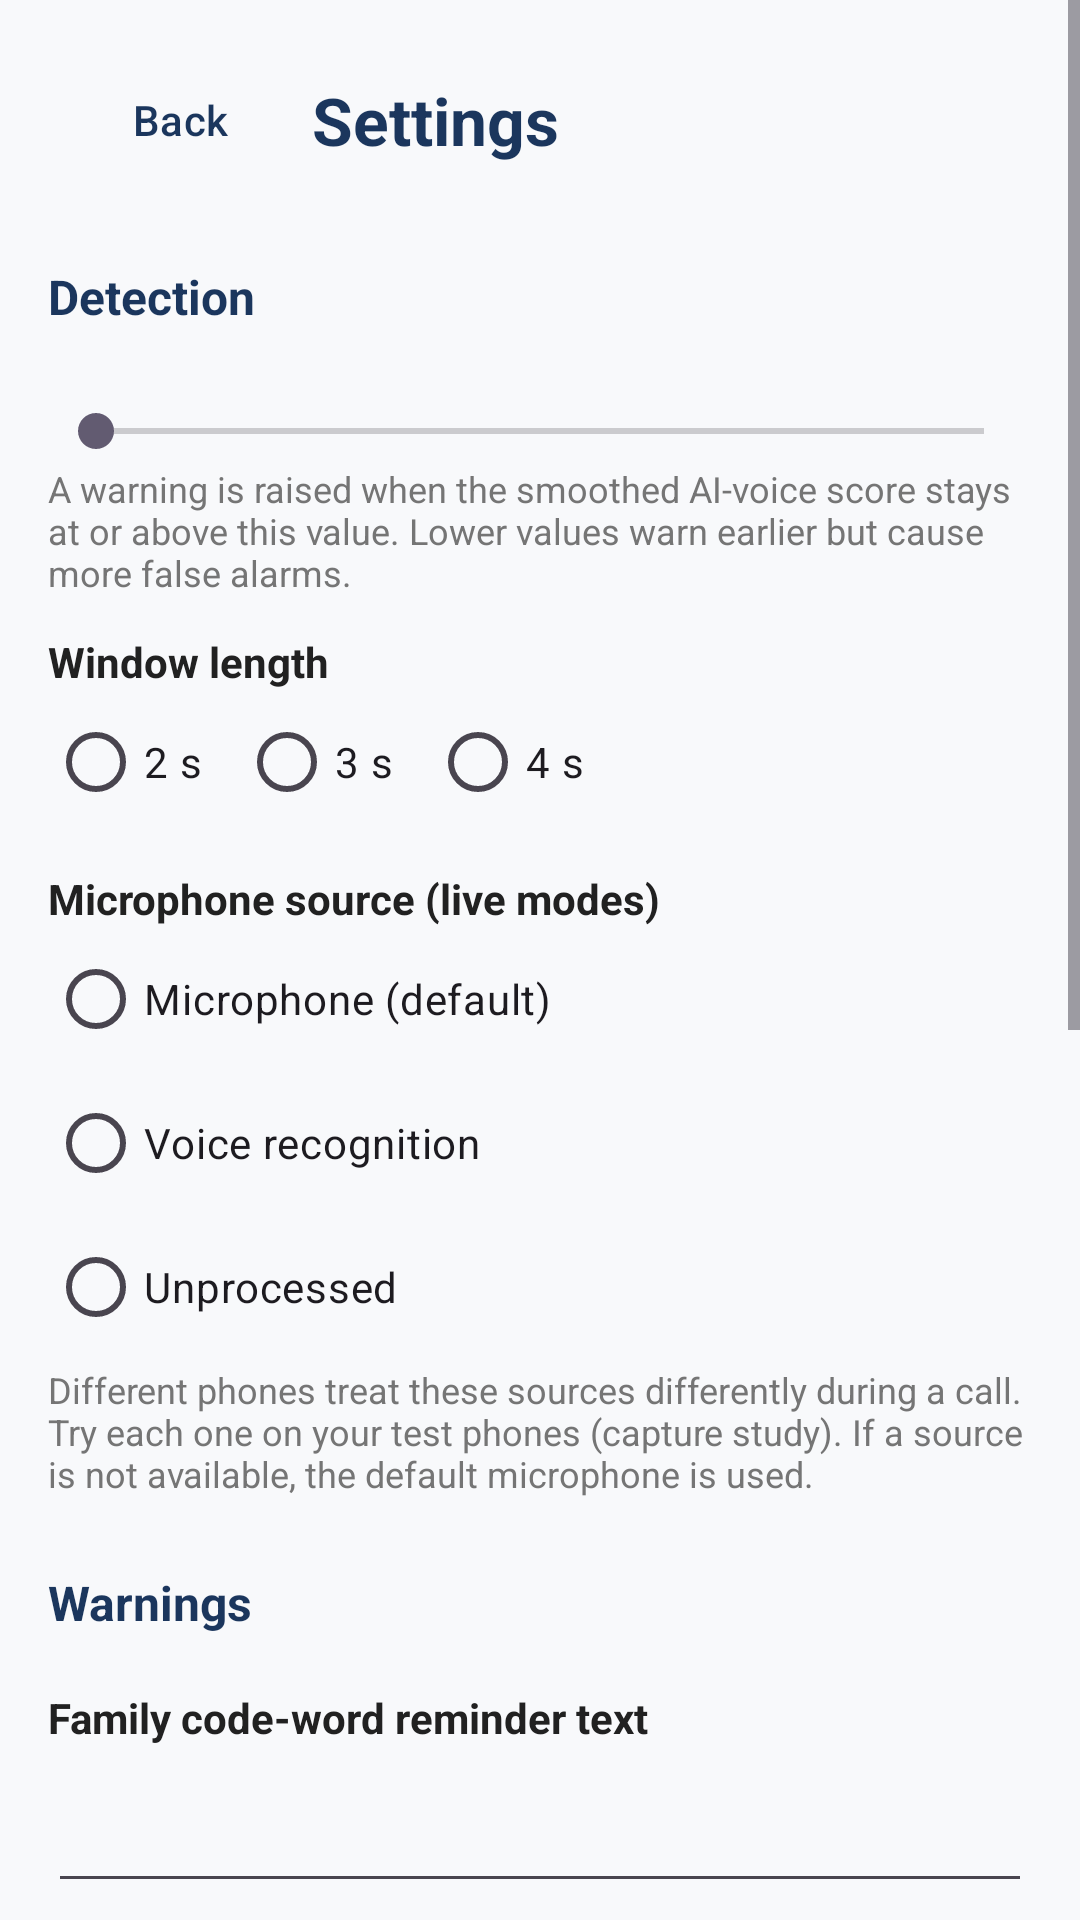

This screen was rendered from an Android layout file. Write that file and the resources it references.
<!-- AndroidManifest.xml: application theme Theme.VoiceGuard -->
<!-- res/layout/activity_settings.xml -->
<?xml version="1.0" encoding="utf-8"?>
<ScrollView xmlns:android="http://schemas.android.com/apk/res/android"
    xmlns:app="http://schemas.android.com/apk/res-auto"
    android:layout_width="match_parent"
    android:layout_height="match_parent"
    android:background="@color/screen_bg"
    android:fillViewport="true">

    <LinearLayout
        android:layout_width="match_parent"
        android:layout_height="wrap_content"
        android:orientation="vertical"
        android:padding="16dp">

        <LinearLayout
            android:layout_width="match_parent"
            android:layout_height="wrap_content"
            android:gravity="center_vertical"
            android:orientation="horizontal">

            <com.google.android.material.button.MaterialButton
                android:id="@+id/btnBack"
                style="@style/Widget.Material3.Button.TextButton"
                android:layout_width="wrap_content"
                android:layout_height="wrap_content"
                android:text="@string/btn_back" />

            <TextView
                android:layout_width="0dp"
                android:layout_height="wrap_content"
                android:layout_weight="1"
                android:text="@string/btn_settings"
                android:textColor="@color/primary"
                android:textSize="22sp"
                android:textStyle="bold" />
        </LinearLayout>

        
        <TextView
            style="@style/SectionTitle"
            android:text="@string/set_detection" />

        <TextView
            android:id="@+id/tvThresholdValue"
            android:layout_width="match_parent"
            android:layout_height="wrap_content"
            android:textColor="@color/text_dark"
            android:textSize="14sp" />

        <SeekBar
            android:id="@+id/seekThreshold"
            android:layout_width="match_parent"
            android:layout_height="wrap_content"
            android:max="90"
            android:min="30" />

        <TextView
            style="@style/SettingHelp"
            android:text="@string/set_threshold_help" />

        <TextView
            style="@style/SettingLabel"
            android:text="@string/set_window_label" />

        <RadioGroup
            android:id="@+id/radioWindow"
            android:layout_width="match_parent"
            android:layout_height="wrap_content"
            android:orientation="horizontal">

            <RadioButton
                android:id="@+id/rbWin2"
                android:layout_width="wrap_content"
                android:layout_height="wrap_content"
                android:text="@string/set_win_2" />

            <RadioButton
                android:id="@+id/rbWin3"
                android:layout_width="wrap_content"
                android:layout_height="wrap_content"
                android:layout_marginStart="12dp"
                android:text="@string/set_win_3" />

            <RadioButton
                android:id="@+id/rbWin4"
                android:layout_width="wrap_content"
                android:layout_height="wrap_content"
                android:layout_marginStart="12dp"
                android:text="@string/set_win_4" />
        </RadioGroup>

        <TextView
            style="@style/SettingLabel"
            android:text="@string/set_source_label" />

        <RadioGroup
            android:id="@+id/radioSource"
            android:layout_width="match_parent"
            android:layout_height="wrap_content"
            android:orientation="vertical">

            <RadioButton
                android:id="@+id/rbSrcMic"
                android:layout_width="wrap_content"
                android:layout_height="wrap_content"
                android:text="@string/set_src_mic" />

            <RadioButton
                android:id="@+id/rbSrcVoiceRec"
                android:layout_width="wrap_content"
                android:layout_height="wrap_content"
                android:text="@string/set_src_voice_rec" />

            <RadioButton
                android:id="@+id/rbSrcUnprocessed"
                android:layout_width="wrap_content"
                android:layout_height="wrap_content"
                android:text="@string/set_src_unprocessed" />
        </RadioGroup>

        <TextView
            style="@style/SettingHelp"
            android:text="@string/set_source_help" />

        
        <TextView
            style="@style/SectionTitle"
            android:text="@string/set_alerts" />

        <TextView
            style="@style/SettingLabel"
            android:text="@string/set_family_label" />

        <EditText
            android:id="@+id/etFamilyReminder"
            android:layout_width="match_parent"
            android:layout_height="wrap_content"
            android:gravity="top"
            android:importantForAutofill="no"
            android:inputType="textMultiLine"
            android:minLines="2"
            android:textSize="14sp" />

        <TextView
            style="@style/SettingHelp"
            android:text="@string/set_family_help" />

        <com.google.android.material.materialswitch.MaterialSwitch
            android:id="@+id/switchVibrate"
            android:layout_width="match_parent"
            android:layout_height="wrap_content"
            android:text="@string/set_vibrate" />

        <com.google.android.material.materialswitch.MaterialSwitch
            android:id="@+id/switchOverlay"
            android:layout_width="match_parent"
            android:layout_height="wrap_content"
            android:text="@string/set_overlay" />

        <TextView
            android:id="@+id/tvOverlayHelp"
            style="@style/SettingHelp"
            android:text="@string/set_overlay_help" />

        <com.google.android.material.button.MaterialButton
            android:id="@+id/btnTestAlert"
            style="?attr/materialButtonOutlinedStyle"
            android:layout_width="match_parent"
            android:layout_height="wrap_content"
            android:layout_marginTop="8dp"
            android:text="@string/set_test_alert" />

        
        <TextView
            style="@style/SectionTitle"
            android:text="@string/set_keywords" />

        <com.google.android.material.materialswitch.MaterialSwitch
            android:id="@+id/switchKeywords"
            android:layout_width="match_parent"
            android:layout_height="wrap_content"
            android:text="@string/set_keywords_enable" />

        <TextView
            android:id="@+id/tvKeywordModelInfo"
            style="@style/SettingHelp" />

        <com.google.android.material.button.MaterialButton
            android:id="@+id/btnManageKeywords"
            style="?attr/materialButtonOutlinedStyle"
            android:layout_width="match_parent"
            android:layout_height="wrap_content"
            android:layout_marginTop="8dp"
            android:text="@string/set_manage_keywords" />

        
        <TextView
            style="@style/SectionTitle"
            android:text="@string/set_model" />

        <TextView
            android:id="@+id/tvModelInfo"
            style="@style/SettingHelp" />

        <com.google.android.material.button.MaterialButton
            android:id="@+id/btnBenchmark"
            style="?attr/materialButtonOutlinedStyle"
            android:layout_width="match_parent"
            android:layout_height="wrap_content"
            android:layout_marginTop="8dp"
            android:text="@string/set_benchmark" />

        <TextView
            android:id="@+id/tvBenchmarkResult"
            android:layout_width="match_parent"
            android:layout_height="wrap_content"
            android:layout_marginTop="8dp"
            android:textColor="@color/text_dark"
            android:textSize="13sp" />
    </LinearLayout>
</ScrollView>
<!-- resources referenced by this layout -->
<resources>
  <color name="primary">#1B365D</color>
  <color name="screen_bg">#F8F9FB</color>
  <color name="text_dark">#212121</color>
  <string name="btn_back">Back</string>
  <string name="btn_settings">Settings</string>
  <string name="set_alerts">Warnings</string>
  <string name="set_benchmark">Run latency benchmark</string>
  <string name="set_detection">Detection</string>
  <string name="set_family_help">Shown in every warning. Do not type the secret code word itself here, only a reminder to ask for it.</string>
  <string name="set_family_label">Family code-word reminder text</string>
  <string name="set_keywords">Scam keywords</string>
  <string name="set_keywords_enable">Listen for scam keywords (offline)</string>
  <string name="set_manage_keywords">Manage keyword list</string>
  <string name="set_model">Model and speed</string>
  <string name="set_overlay">Floating warning banner during calls</string>
  <string name="set_overlay_help">Draws the warning on top of the dialer. Needs the permission to display over other apps.</string>
  <string name="set_source_help">Different phones treat these sources differently during a call. Try each one on your test phones (capture study). If a source is not available, the default microphone is used.</string>
  <string name="set_source_label">Microphone source (live modes)</string>
  <string name="set_src_mic">Microphone (default)</string>
  <string name="set_src_unprocessed">Unprocessed</string>
  <string name="set_src_voice_rec">Voice recognition</string>
  <string name="set_test_alert">Send a test warning</string>
  <string name="set_threshold_help">A warning is raised when the smoothed AI-voice score stays at or above this value. Lower values warn earlier but cause more false alarms.</string>
  <string name="set_vibrate">Vibrate on warning</string>
  <string name="set_win_2">2 s</string>
  <string name="set_win_3">3 s</string>
  <string name="set_win_4">4 s</string>
  <string name="set_window_label">Window length</string>
  <style name="SectionTitle">
          <item name="android:layout_width">match_parent</item>
          <item name="android:layout_height">wrap_content</item>
          <item name="android:layout_marginTop">24dp</item>
          <item name="android:layout_marginBottom">6dp</item>
          <item name="android:textColor">@color/primary</item>
          <item name="android:textSize">16sp</item>
          <item name="android:textStyle">bold</item>
      </style>
  <style name="SettingHelp">
          <item name="android:layout_width">match_parent</item>
          <item name="android:layout_height">wrap_content</item>
          <item name="android:layout_marginTop">2dp</item>
          <item name="android:textColor">@color/text_muted</item>
          <item name="android:textSize">12sp</item>
      </style>
  <style name="SettingLabel">
          <item name="android:layout_width">match_parent</item>
          <item name="android:layout_height">wrap_content</item>
          <item name="android:layout_marginTop">12dp</item>
          <item name="android:textColor">@color/text_dark</item>
          <item name="android:textSize">14sp</item>
          <item name="android:textStyle">bold</item>
      </style>
  <style name="Theme.VoiceGuard" parent="Theme.Material3.Light.NoActionBar">
          <item name="colorPrimary">@color/primary</item>
          <item name="colorOnPrimary">@color/white</item>
          <item name="colorPrimaryContainer">@color/card_bg</item>
          <item name="android:statusBarColor">@color/screen_bg</item>
          <item name="android:windowLightStatusBar" tools:targetApi="23">true</item>
          <item name="android:windowBackground">@color/screen_bg</item>
      </style>
  <color name="text_muted">#757575</color>
  <color name="white">#FFFFFF</color>
  <color name="card_bg">#F4F6F9</color>
</resources>
